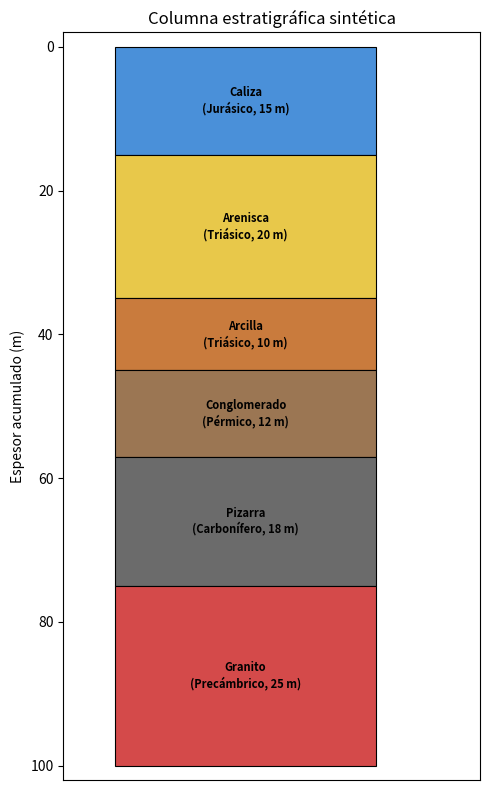

Reproduce this figure in Python.
import matplotlib.pyplot as plt
import matplotlib.patches as mpatches

capas = [
    {"nombre": "Caliza",      "espesor": 15, "color": "#4A90D9", "edad": "Jurásico"},
    {"nombre": "Arenisca",    "espesor": 20, "color": "#E8C84A", "edad": "Triásico"},
    {"nombre": "Arcilla",     "espesor": 10, "color": "#C97B3D", "edad": "Triásico"},
    {"nombre": "Conglomerado", "espesor": 12, "color": "#9B7653", "edad": "Pérmico"},
    {"nombre": "Pizarra",     "espesor": 18, "color": "#6B6B6B", "edad": "Carbonífero"},
    {"nombre": "Granito",     "espesor": 25, "color": "#D44A4A", "edad": "Precámbrico"},
]

fig, ax = plt.subplots(figsize=(5, 8))

y_base = 0
for capa in capas:
    ax.add_patch(plt.Rectangle((0, y_base), 1, capa["espesor"],
                               facecolor=capa["color"], edgecolor="black", linewidth=0.8))
    ax.text(0.5, y_base + capa["espesor"] / 2,
            f"{capa['nombre']}\n({capa['edad']}, {capa['espesor']} m)",
            ha='center', va='center', fontsize=8, fontweight='bold')
    y_base += capa["espesor"]

ax.set_xlim(-0.2, 1.4)
ax.set_ylim(-2, y_base + 2)
ax.set_ylabel('Espesor acumulado (m)')
ax.set_title('Columna estratigráfica sintética')
ax.set_xticks([])
ax.invert_yaxis()
plt.tight_layout()
plt.show()
